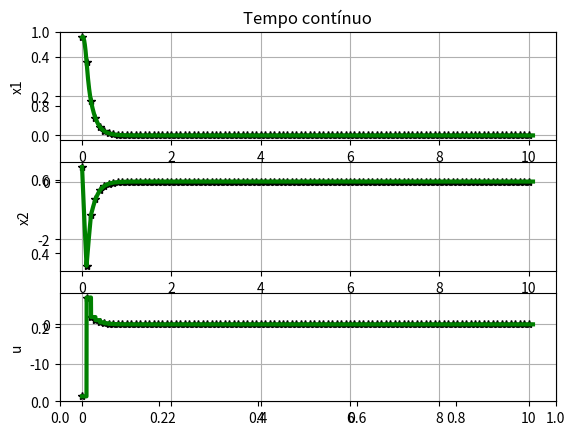
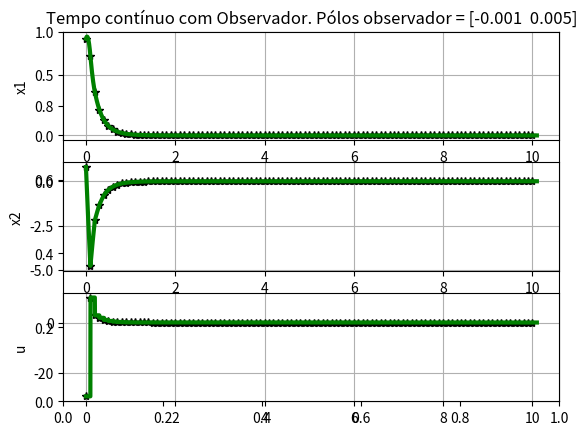
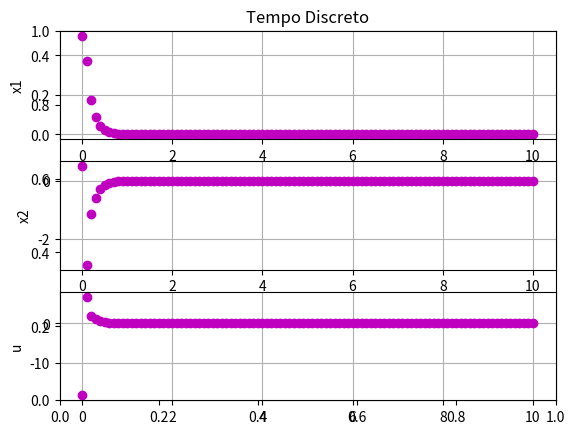
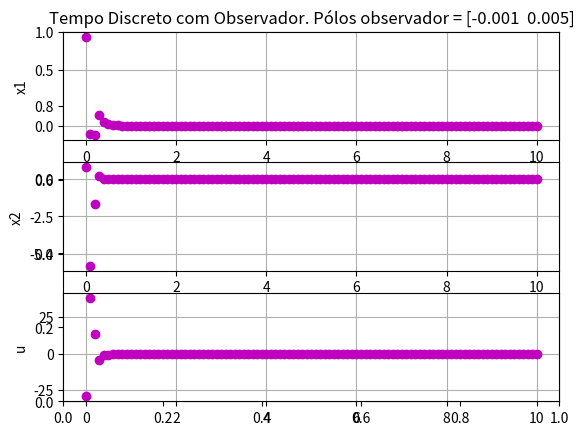

Python code for these plots, in order:
import numpy as np
import matplotlib.pyplot as plt
from scipy.signal import lti, cont2discrete, place_poles


def continuous_dynamics(xc, uc, Ac, Bc):
    return Ac @ xc + Bc @ uc

def discrete_dynamics(x, u, A, B):
    return A @ x + B @ u

def plot_tempo_continuo(vt, vx, vu, vtc, vxc, vuc):
    plt.subplot(3, 1, 1)
    plt.plot(vt, vx[:, 0], '*k', linewidth=1)
    if vtc:
        plt.plot(vtc, vxc[:, 0], 'g', linewidth=3)
    plt.grid(True)
    plt.ylabel('x1')

    plt.subplot(3, 1, 2)
    plt.plot(vt, vx[:, 1], '*k', linewidth=1)
    if vtc:
        plt.plot(vtc, vxc[:, 1], 'g', linewidth=3)
    plt.grid(True)
    plt.ylabel('x2')

    plt.subplot(3, 1, 3)
    plt.plot(vt, vu, '*k', linewidth=1)
    if vtc:
        plt.plot(vtc, vuc, 'g', linewidth=3)
    plt.grid(True)
    plt.ylabel('u')

def plot_tempo_discreto(vt, vx, vu):
    plt.subplot(3, 1, 1)
    plt.plot(vt, vx[:, 0], 'om', linewidth=1)
    plt.grid(True)
    plt.ylabel('x1')

    plt.subplot(3, 1, 2)
    plt.plot(vt, vx[:, 1], 'om', linewidth=1)
    plt.grid(True)
    plt.ylabel('x2')

    plt.subplot(3, 1, 3)
    plt.plot(vt, vu, 'om', linewidth=1)
    plt.grid(True)
    plt.ylabel('u')


# Planta
Ac = np.array([[0, 1], [0, -2]])
Bc = np.array([[0], [2]])
Cc = np.array([[1, 0]])
sysc = lti(Ac, Bc, Cc, 0)
intstep = 1e-3
hc = intstep

##### Discretização #####
h = 0.1
substeps = int(h / hc)
TypeDiscretization = 'ZOH'

if TypeDiscretization == 'Euler':
    # Discretização Euler
    A = np.eye(2) + h * Ac
    B = h * Bc
    C = Cc
elif TypeDiscretization == 'ZOH':
    # Discretização ZOH
    sysZOH = cont2discrete((Ac, Bc, Cc, 0), h, method='zoh')
    A, B, C, D, _ = sysZOH

##### Controlador #####
Pc = np.array([-2, -3])
Kc = place_poles(Ac, Bc, Pc).gain_matrix

P = np.array([-0.1, 0.5])
K = place_poles(A, B, P).gain_matrix

##### Observador #####
P_observer = np.array([-0.001, 0.005])
Pc_observer = P_observer

# Projeto do observador de estados para o sistema contínuo
Lc = place_poles(Ac.T, Cc.T, Pc_observer).gain_matrix.T

# Projeto do observador de estados para o sistema discreto
L = place_poles(A.T, C.T, P_observer).gain_matrix.T

##### Logs #####
## Contínuo
vtc, vxc, vuc = [], [], []
vthc, vxhc, vuhc = [], [], []

# Contínuo com Observador
vtc_hat, vxc_hat, vuc_hat = [], [], []
vthc_hat, vxhc_hat, vuhc_hat = [], [], []

## Discreto
vt, vx, vu = [], [], []

# Discreto com Observador
vt_hat, vx_hat, vu_hat = [], [], []

##### Simulação #####
# Contínuo
xc = np.array([0.5, 0.5]).reshape(-1, 1)
xhc = xc
xc_hat = np.array([0.8, 0.8]).reshape(-1, 1) # Inicialização do estado estimado
xhc_hat = xc_hat

# Discreto
x = xc
x_hat = xhc_hat  
tc = 0
t = tc

while t < 10:
    # u = np.sin(2 * np.pi * t / 50)

    uhc = -K @ xhc
    uhc_hat = -K @ xhc_hat 

    u = -K @ x  
    u_hat = -K @ x_hat 

    ## Logs
    # Log pontos discretos do contínuo
    vthc.append(tc)
    vuhc.append(uhc.item())  # Convertendo para um valor escalar
    vxhc.append(xhc.flatten())  # Convertendo para um vetor 1D

    # Log pontos discretos do discreto
    vt.append(t)
    vu.append(u.item())  
    vx.append(x.flatten()) 

    # Log pontos discretos do contínuo com observador
    vuhc_hat.append(uhc_hat.item())  
    vxhc_hat.append(xhc_hat.flatten())  

    # Log pontos discretos do discreto com observador
    vu_hat.append(u_hat.item())  
    vx_hat.append(x_hat.flatten()) 

    #### Próximo estado ####

    ### 1 - MODO CONTÍNUO ###
    uc = uhc  # ZOH
    uc_hat = uhc_hat
    for _ in range(substeps):
        # Log pontos contínuos
        vtc.append(tc)
        vuc.append(uc.item())  # Convertendo para um valor escalar
        vxc.append(xc.flatten())  # Convertendo para um vetor 1D

        # Com observador
        vuc_hat.append(uc_hat.item()) 
        vxc_hat.append(xc_hat.flatten())

        # Integração
        xc = xc + hc * continuous_dynamics(xc, uc, Ac, Bc)
        # Atualizando o observador
        y = Cc @ xc
        xc_hat = xc_hat + hc * continuous_dynamics(xc_hat, uc_hat, Ac, Bc) + hc * Lc @ (y - Cc @ xc_hat)
        tc += hc

    xhc = xc
    xhc_hat = xc_hat
 
    ### 2 - MODO DISCRETO ### 
        
    # Atualizando o estado real
    x = discrete_dynamics(x, u, A, B)
    # Atualizando o observador
    y = C @ x
    x_hat = A @ x_hat + B @ u + L @ (y - C @ x_hat)
    t += h

# Convertendo listas para arrays numpy para plotagem
vx = np.array(vx)
vxhc = np.array(vxhc)
vxc = np.array(vxc)
vx_hat = np.array(vx_hat)
vxhc_hat = np.array(vxhc_hat)
vxc_hat = np.array(vxc_hat)

# Plotagem 

# 1 - Tempo contínuo.
plt.figure(1)
plt.title("Tempo contínuo")
plot_tempo_continuo(vthc, vxhc, vuhc, vtc, vxc, vuc)

plt.figure(2)
plt.title(f"Tempo contínuo com Observador. Pólos observador = {P_observer}")
plot_tempo_continuo(vthc, vxhc_hat, vuhc_hat, vtc, vxc_hat, vuc_hat)


# 2 - Tempo discreto.
plt.figure(3)
plt.title(f"Tempo Discreto")
plot_tempo_discreto(vt, vx, vu)

plt.figure(4)
plt.title(f"Tempo Discreto com Observador. Pólos observador = {Pc_observer}")
plot_tempo_discreto(vt, vx_hat, vu_hat)

plt.show()
